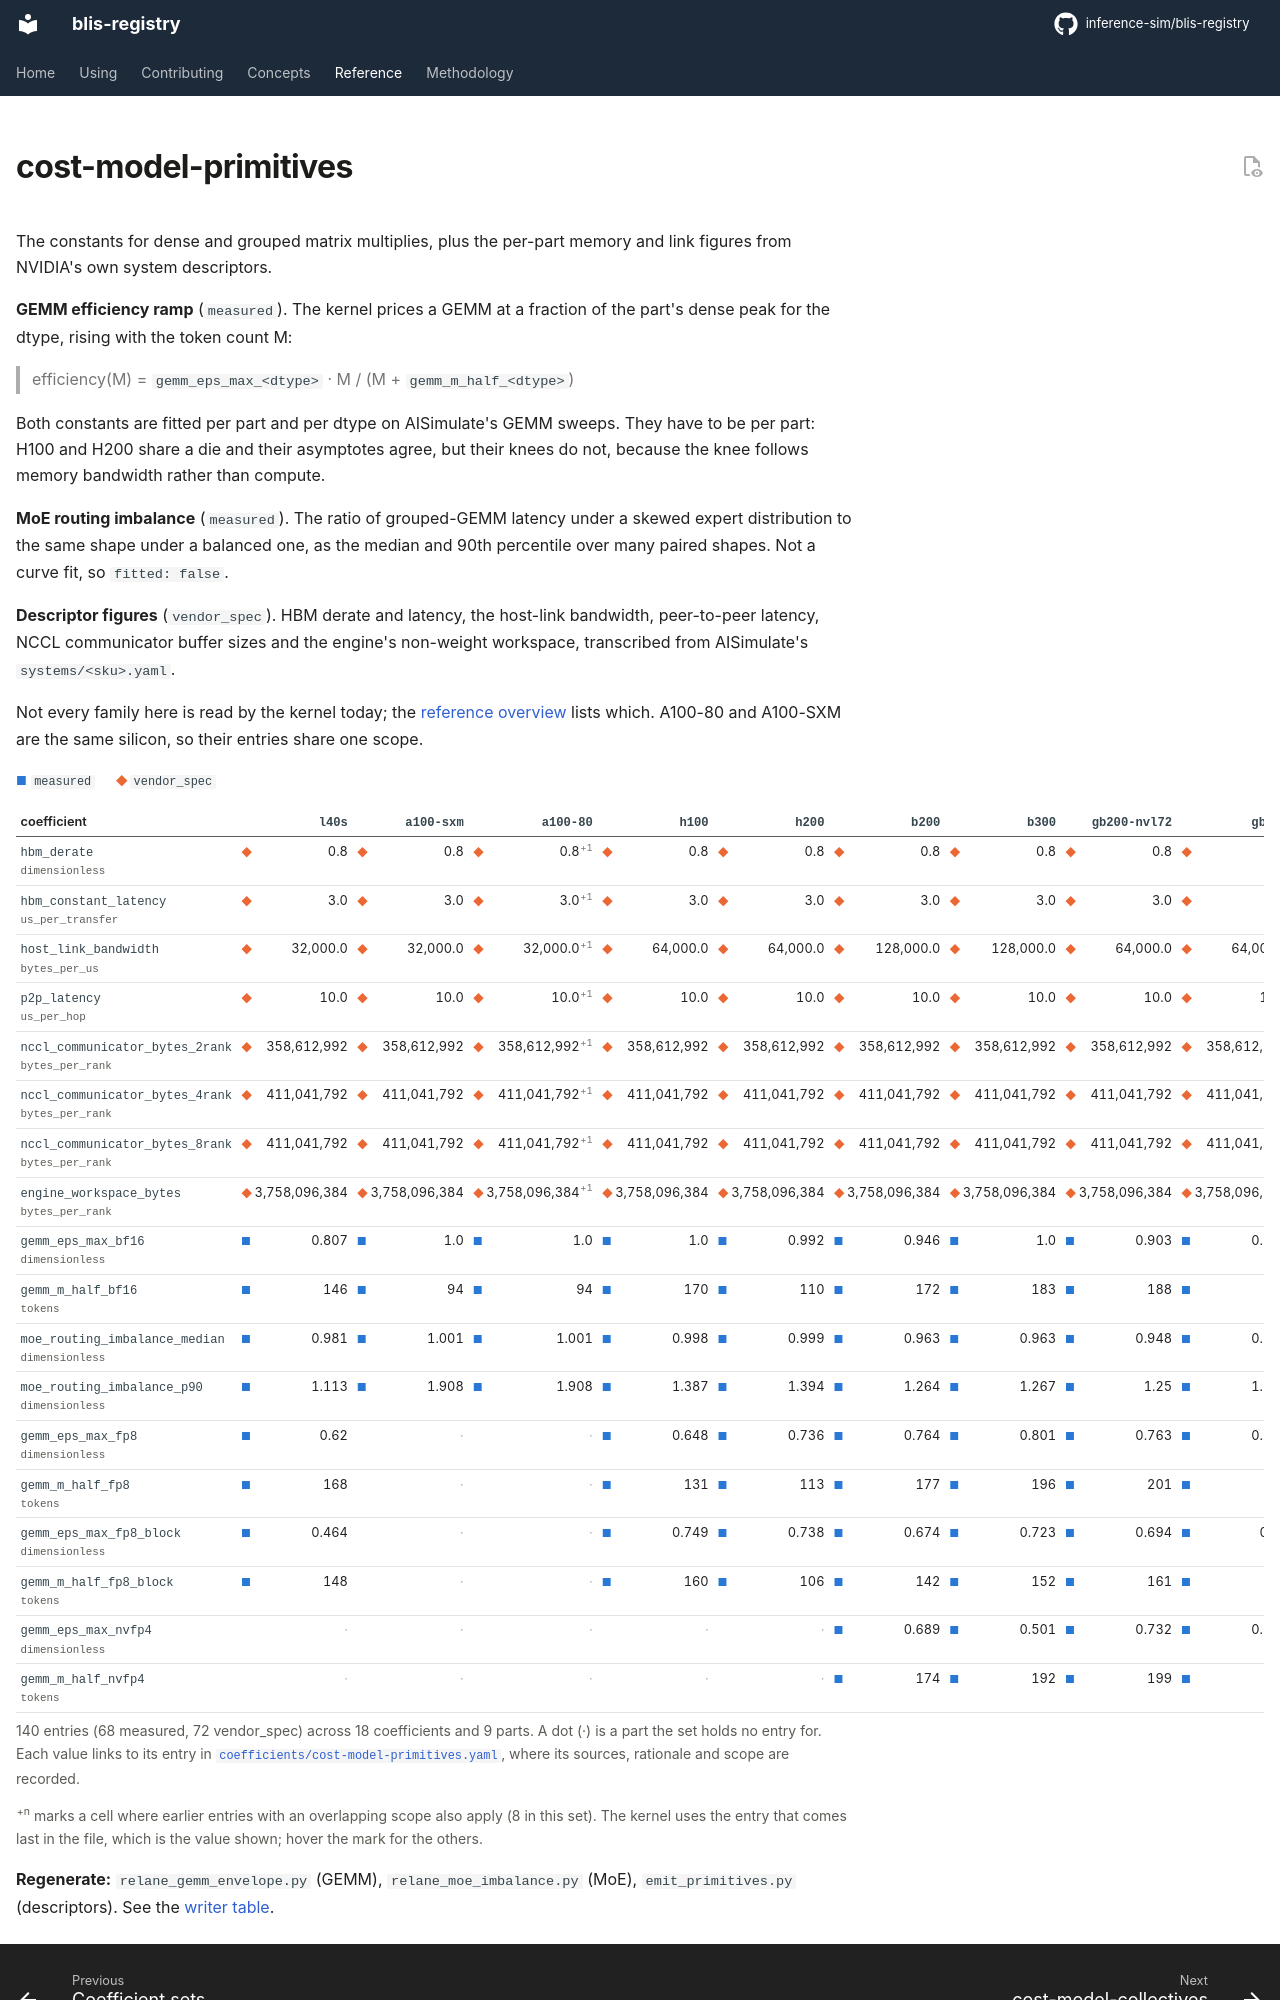

repository: inference-sim/blis-registry · page: 0.1.1/reference/sets/cost-model-primitives/index.html · generator: mkdocs

---
hide:
  - navigation
  - toc
---

# cost-model-primitives

The constants for dense and grouped matrix multiplies, plus the per-part memory and link
figures from NVIDIA's own system descriptors.

**GEMM efficiency ramp** (`measured`). The kernel prices a GEMM at a fraction of the
part's dense peak for the dtype, rising with the token count M:

> efficiency(M) = `gemm_eps_max_<dtype>` · M / (M + `gemm_m_half_<dtype>`)

Both constants are fitted per part and per dtype on AISimulate's GEMM sweeps. They have
to be per part: H100 and H200 share a die and their asymptotes agree, but their knees do
not, because the knee follows memory bandwidth rather than compute.

**MoE routing imbalance** (`measured`). The ratio of grouped-GEMM latency under a skewed
expert distribution to the same shape under a balanced one, as the median and 90th
percentile over many paired shapes. Not a curve fit, so `fitted: false`.

**Descriptor figures** (`vendor_spec`). HBM derate and latency, the host-link bandwidth,
peer-to-peer latency, NCCL communicator buffer sizes and the engine's non-weight
workspace, transcribed from AISimulate's `systems/<sku>.yaml`.

Not every family here is read by the kernel today; the
[reference overview](../index.md#which-sets-the-kernel-reads) lists which.
A100-80 and A100-SXM are the same silicon, so their entries share one scope.

<!-- registry:set cost-model-primitives -->
